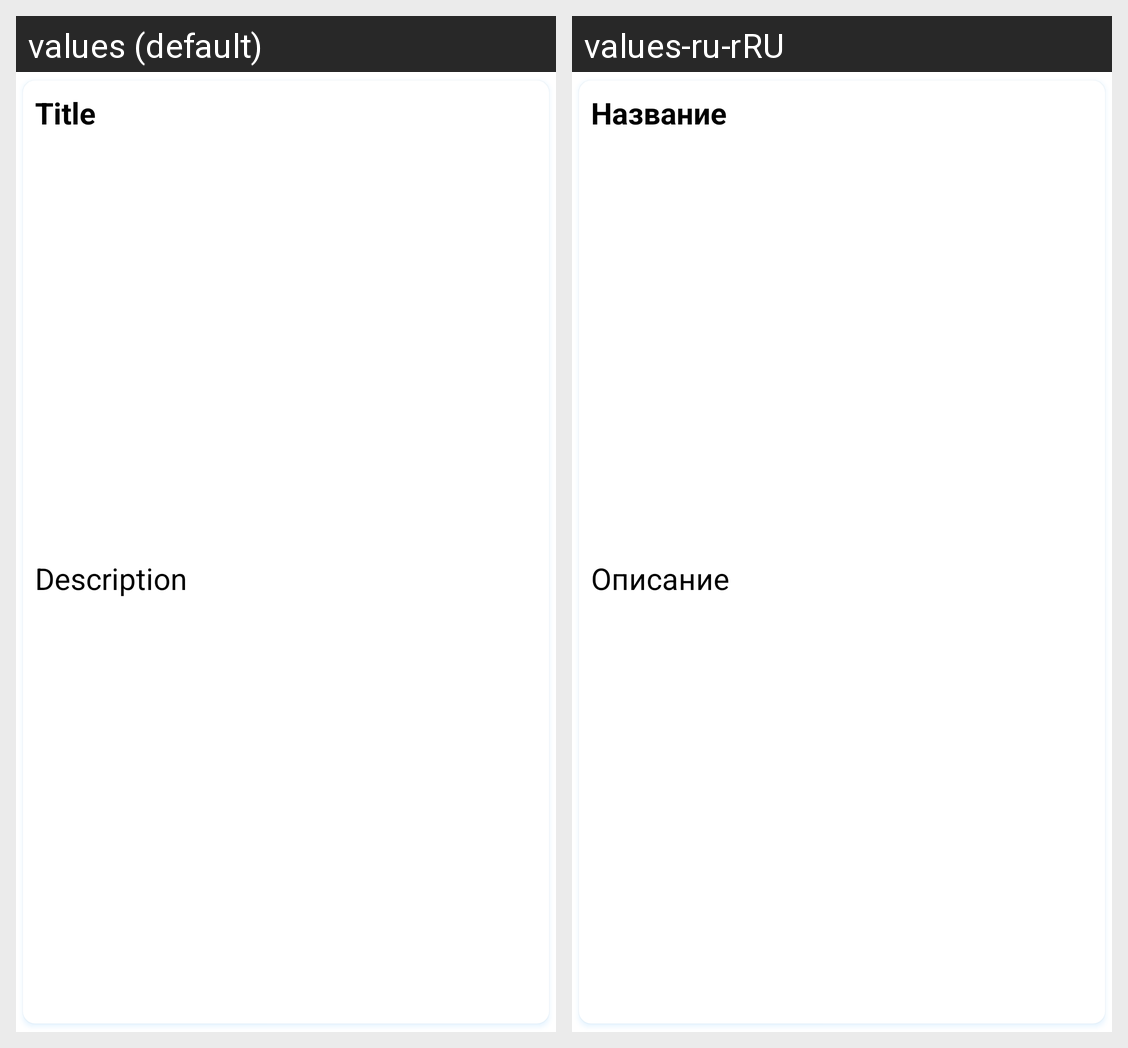

The Android screen above is rendered under two locales of the same app. Produce the string resources it draws, with the default and per-locale values.
Android screen res/layout/place.xml rendered under 2 locales, left to right: values (default), values-ru-rRU. Device: Nexus 5 (rendered at 1080×1920; each locale shown at half size, 540×960, under a caption strip naming it); theme Theme.MarkersYandexMap.
Strings drawn on this screen, with the default value and each locale's value (text and hints the layout hard-codes, and strings that could not be matched under every locale, appear in the picture but are not listed):

title
  values: Title
  values-ru-rRU: Название

description
  values: Description
  values-ru-rRU: Описание
